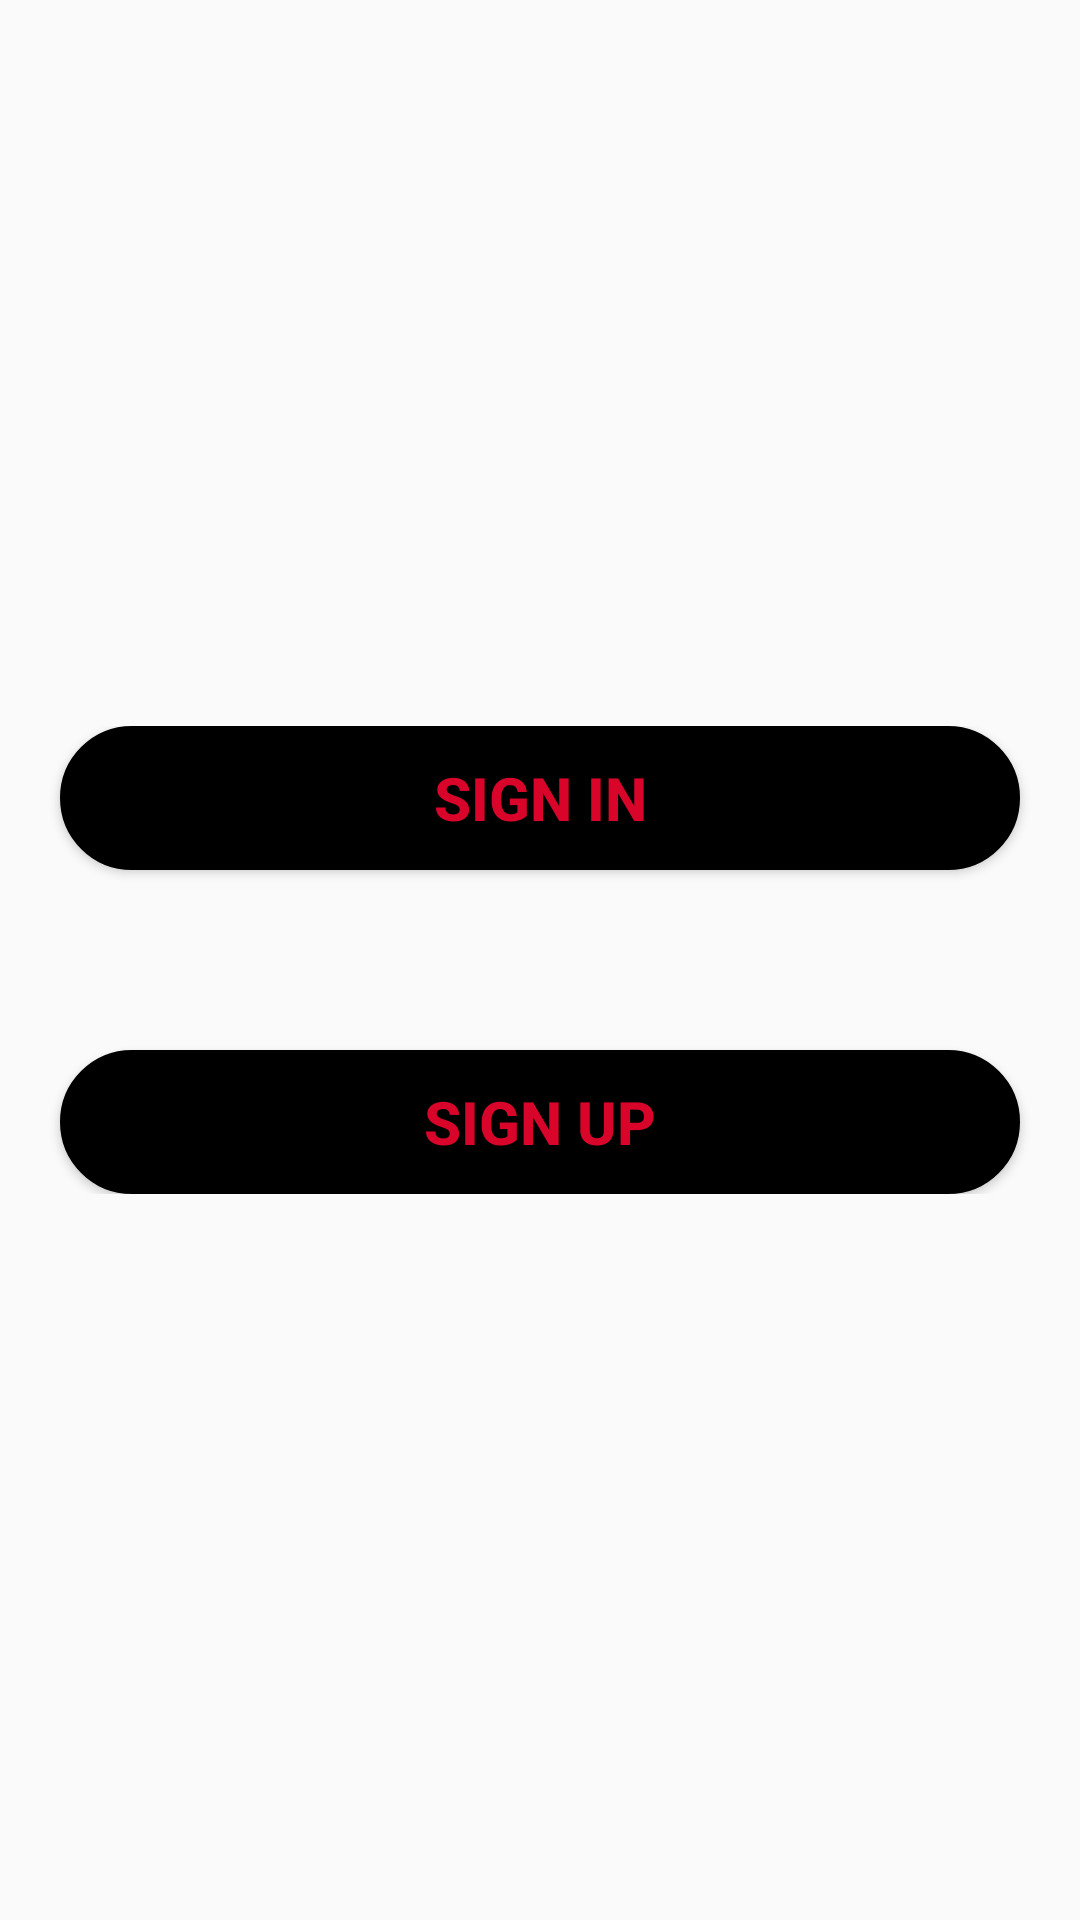

Produce the Android XML layout that renders to this screen, including the resource entries it uses.
<!-- AndroidManifest.xml: application theme AppTheme -->
<!-- res/layout/fragment_sign_in_sign_up.xml -->
<?xml version="1.0" encoding="utf-8"?>
<RelativeLayout xmlns:android="http://schemas.android.com/apk/res/android"
    xmlns:tools="http://schemas.android.com/tools"
    android:layout_width="match_parent"
    android:layout_height="match_parent"
    tools:context=".Fragments.SignInSignUpFragment">

    <LinearLayout
        android:orientation="vertical"
        android:layout_width="match_parent"
        android:layout_height="wrap_content"
        android:layout_centerVertical="true">

        <Button
            android:id="@+id/Button_signinsignup_signin"
            android:layout_width="match_parent"
            android:layout_height="wrap_content"
            android:layout_marginHorizontal="20dp"
            android:text="@string/signin"
            android:textSize="20sp"
            android:background="@drawable/button_border"
            android:textColor="@color/colorRed"
            android:textStyle="bold"/>


        <Button
            android:id="@+id/Button_signinsignup_signup"
            android:layout_width="match_parent"
            android:layout_height="wrap_content"
            android:layout_marginHorizontal="20dp"
            android:layout_marginTop="60dp"
            android:text="@string/signup"
            android:textSize="20sp"
            android:background="@drawable/button_border"
            android:textColor="@color/colorRed"
            android:textStyle="bold"/>

    </LinearLayout>

</RelativeLayout>
<!-- resources referenced by this layout -->
<resources>
  <color name="colorRed">#D90429</color>
  <!-- drawable button_border (drawable) -->
  <?xml version="1.0" encoding="utf-8"?>
  <shape xmlns:android="http://schemas.android.com/apk/res/android"
      android:shape="rectangle">
      <gradient android:startColor="@color/colorBlack"
          android:endColor="@color/colorBlack"
          android:angle="270" />
      <corners android:radius="50dp" />
      <stroke android:width="5px" android:color="@color/colorBlack" />
  </shape>
  <string name="signin">Sign in</string>
  <string name="signup">Sign up</string>
  <style name="AppTheme" parent="Theme.AppCompat.Light.NoActionBar">
          <item name="backgroundColor">#FFFFFF</item>
          <item name="colorButtonNormal">#E63946</item>
          <item name="android:textColor">#FFFFFF</item>
          <item name="colorAccent">@color/colorAccent</item>
          <item name="android:colorPrimaryDark" tools:ignore="NewApi">@color/colorRed</item>
      </style>
  <color name="colorBlack">#000000</color>
  <color name="colorAccent">#03DAC5</color>
</resources>
